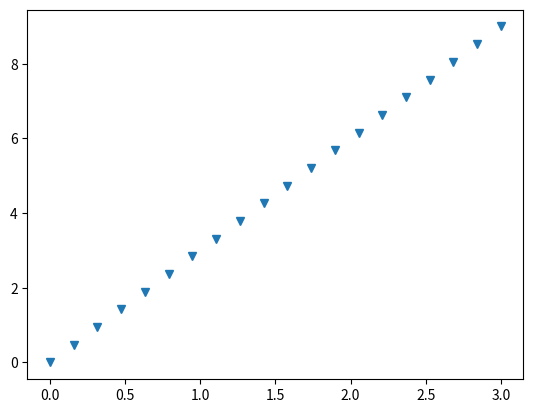

This figure's Python source:
#可看做扩展Python的list
import numpy as np
#画图工具
import matplotlib.pyplot as plt
#[0,3]之间的19等分点数组
x=np.linspace(start=0,stop=3,num=20,dtype=float)
#[0,9]之间的19等分点数组
y=np.linspace(start=0,stop=9,num=20,dtype=float)
#画在画布上,点图
plt.plot(x,y,'v')
#显示画布
plt.show()